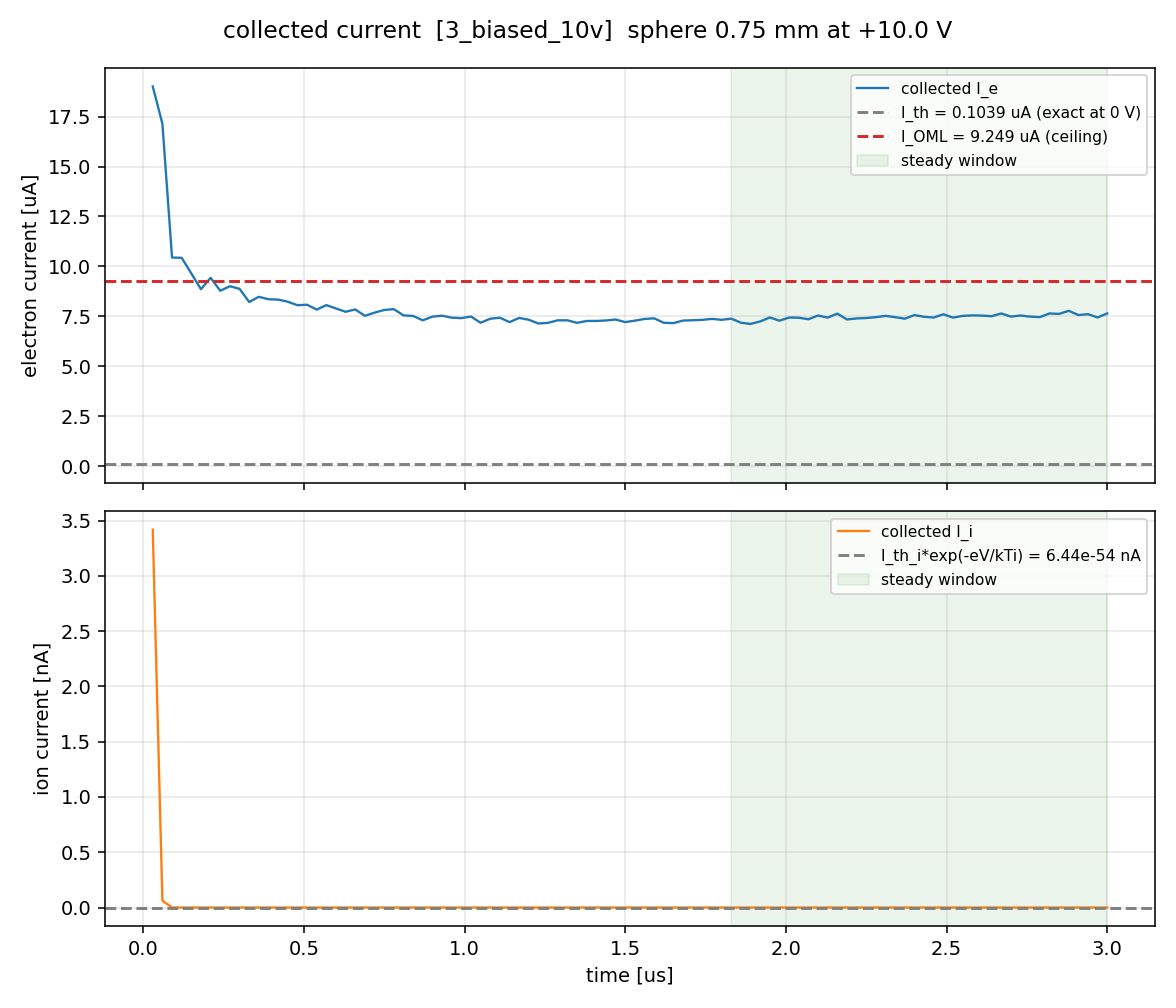

Source data for this figure (header and first rows):
t_us, I_e_A, I_i_A
0.0300, 1.900780e-05, 3.416814e-09
0.0600, 1.713956e-05, 6.170380e-11
0.0900, 1.044765e-05, 0.000000e+00
0.1200, 1.043154e-05, 0.000000e+00
0.1500, 9.649278e-06, 0.000000e+00
0.1800, 8.862870e-06, 0.000000e+00
0.2100, 9.433329e-06, 0.000000e+00
0.2400, 8.783904e-06, 0.000000e+00
0.2700, 9.010975e-06, 0.000000e+00
0.3000, 8.880621e-06, 0.000000e+00
0.3300, 8.222218e-06, 0.000000e+00
0.3600, 8.481237e-06, 0.000000e+00
0.3900, 8.359050e-06, 0.000000e+00
0.4200, 8.341411e-06, 0.000000e+00
0.4500, 8.235500e-06, 0.000000e+00
0.4800, 8.061866e-06, 0.000000e+00
0.5100, 8.084298e-06, 0.000000e+00
0.5400, 7.842369e-06, 0.000000e+00
0.5700, 8.065485e-06, 0.000000e+00
0.6000, 7.897987e-06, 0.000000e+00
0.6300, 7.732774e-06, 0.000000e+00
0.6600, 7.848370e-06, 0.000000e+00
0.6900, 7.530062e-06, 0.000000e+00
0.7200, 7.687963e-06, 0.000000e+00
0.7500, 7.820833e-06, 0.000000e+00
0.7800, 7.863483e-06, 0.000000e+00
0.8100, 7.551830e-06, 0.000000e+00
0.8400, 7.523114e-06, 0.000000e+00
0.8700, 7.303920e-06, 0.000000e+00
0.9000, 7.487428e-06, 0.000000e+00
0.9300, 7.537104e-06, 0.000000e+00
0.9600, 7.436057e-06, 0.000000e+00
0.9900, 7.413347e-06, 0.000000e+00
1.02, 7.495651e-06, 0.000000e+00
1.05, 7.182971e-06, 0.000000e+00
1.08, 7.383935e-06, 0.000000e+00
1.11, 7.435270e-06, 0.000000e+00
1.14, 7.213344e-06, 0.000000e+00
1.17, 7.423733e-06, 0.000000e+00
1.2, 7.331945e-06, 0.000000e+00
1.23, 7.144977e-06, 0.000000e+00
1.26, 7.179134e-06, 0.000000e+00
1.29, 7.302742e-06, 0.000000e+00
1.32, 7.305155e-06, 0.000000e+00
1.35, 7.178514e-06, 0.000000e+00
1.38, 7.271719e-06, 0.000000e+00
1.41, 7.273298e-06, 0.000000e+00
1.44, 7.296330e-06, 0.000000e+00
1.47, 7.344370e-06, 0.000000e+00
1.5, 7.214996e-06, 0.000000e+00
1.53, 7.286783e-06, 0.000000e+00
1.56, 7.372304e-06, 0.000000e+00
1.59, 7.404140e-06, 0.000000e+00
1.62, 7.182120e-06, 0.000000e+00
1.65, 7.163266e-06, 0.000000e+00
1.68, 7.291972e-06, 0.000000e+00
1.71, 7.308219e-06, 0.000000e+00
1.74, 7.326994e-06, 0.000000e+00
1.77, 7.376132e-06, 0.000000e+00
1.8, 7.329482e-06, 0.000000e+00
... 40 more rows
